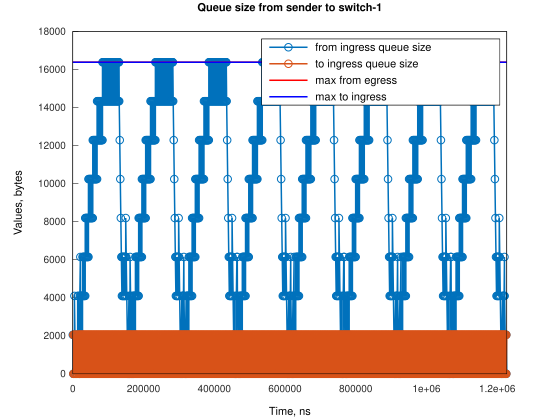

The file beside this chart, header and first rows:
Time, from_ingress_queue_size, to_ingress_queue_size
1, 2048, nan
1527, 0, 0
2001, 2048, 0
3527, 0, 2048
3529, 0, 0
4585, 2048, 0
4586, 4096, 0
6111, 2048, 2048
6113, 2048, 0
7637, 0, 2048
7639, 0, 0
9170, 2048, 0
10696, 0, 0
10701, 2048, 0
12226, 0, 0
13752, 2048, 0
13753, 4096, 0
15278, 2048, 0
15284, 4096, 0
16803, 2048, 2048
16805, 2048, 0
18329, 0, 0
18334, 2048, 0
19860, 0, 2048
19862, 0, 0
19866, 2048, 0
19867, 4096, 0
21389, 6144, 0
21392, 4096, 0
22918, 2048, 2048
22920, 2048, 0
22923, 4096, 0
24444, 2048, 2048
24446, 2048, 0
24452, 4096, 0
25970, 2048, 2048
25972, 2048, 0
25982, 4096, 0
27496, 2048, 0
27504, 4096, 0
27505, 6144, 0
29022, 4096, 2048
29024, 4096, 0
29034, 6144, 0
30548, 4096, 0
30556, 6144, 0
32073, 4096, 2048
32075, 4096, 0
32086, 6144, 0
33599, 4096, 2048
33601, 4096, 0
33610, 6144, 0
35125, 4096, 2048
35127, 4096, 0
35137, 6144, 0
35138, 8192, 0
36651, 6144, 0
36658, 8192, 0
38177, 6144, 2048
38179, 6144, 0
... 1,981 more rows
